pico-8 play session: mixed d-pad (fixed 12-tick cycle), after a click and taps of 🅾, ❎, 🅾+❎, 🅾 in the second before t = 0

[t = 1 s] mixed d-pad (1.2s cycle ×~1): → ← ↑ ↓ + 🅾/❎ taps, ~1s
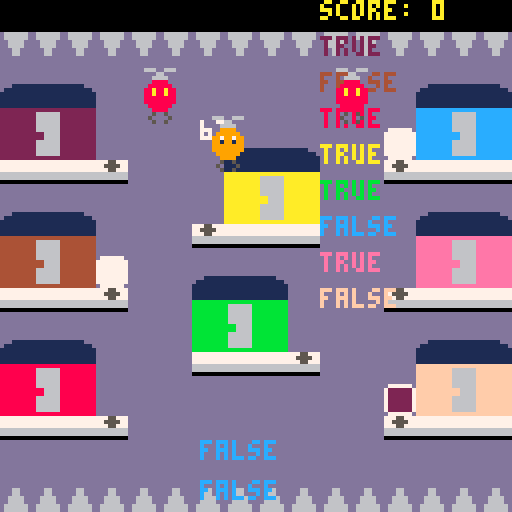
[t = 4 s] mixed d-pad (1.2s cycle ×~3): → ← ↑ ↓ + 🅾/❎ taps, ~4s
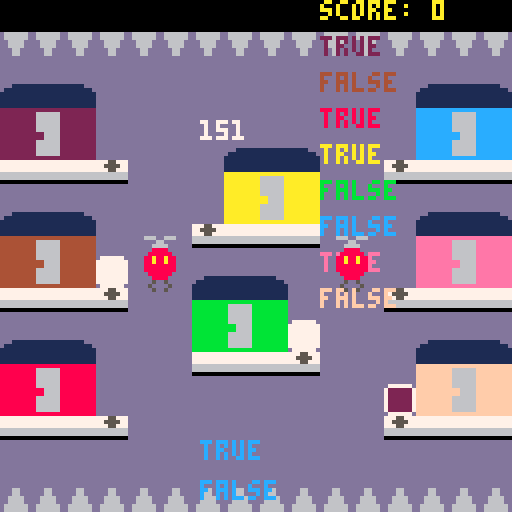
[t = 8 s] mixed d-pad (1.2s cycle ×~6): → ← ↑ ↓ + 🅾/❎ taps, ~8s
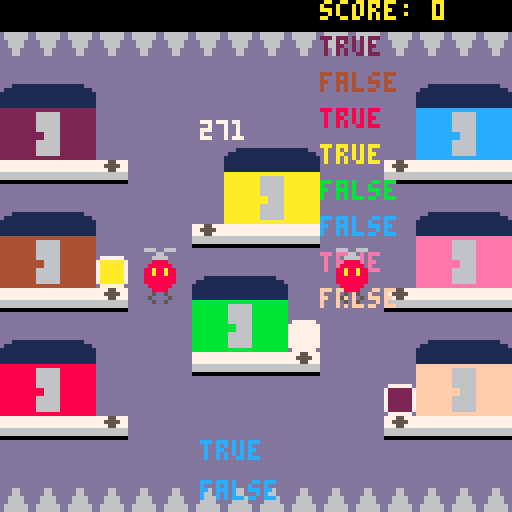

pico-8 cartridge
version 43
__lua__
-- main --

-- const
game_states = {"menu","game","game_over"}

-- var
local state = game_states[1]
gm = {}
e = {}

-- debug
b = {}

p = {}


function _init()
	start_game()
	add(e,enemy.new(36,100))
	add(e,enemy.new(84,100))
	p = player.new(player_sp)
	-- debug
	
end

function _update()
	if state == game_states[1] then
		update_menu()
	elseif state == game_states[2] then
		update_game()
	elseif state == game_states[3] then
		update_game_over()
	end
end

function _draw()
	if state == game_states[1] then
		draw_menu()
	elseif state == game_states[2] then
		draw_game()
	elseif state == game_states[3] then
		draw_game_over()
	end
end

function update_game()
	-- debug
	do
		--move_boxes()
	end
	gm:update()
	for k,v in pairs(e) do
		v:update()
	end
	p:update()
end

-- delete
function move_boxes()
	local x = 0
	local y = 0
	local spd = 5
	if btn(➡️) then
		x += spd end
	if btn(⬅️) then
		x -= spd end
	if btn(⬇️) then
		y += spd end
	if btn(⬆️) then
		y -= spd end
	for k,v in pairs(gm.boxes) do
		v:move(v.pos+vector2.new(x,y))
	end
end

function update_menu()

end

function update_game_over()

end

function draw_game()
	cls()
	map(0,0,0,0,16,16)
	print("score: "..gm.score,80,0,10)
	for k,v in pairs(gm.boxes) do
		spr(v.sprt,v.pos.x,v.pos.y)
		print(gm.boxes[1].desp_timer,50,30,7)
	end
	for i=1,#gm.houses do
		print(gm.houses[i].is_free,80,9*i,colors[i])
	end
	for k,v in pairs(e) do
		v:draw()
	end
	p:draw()
	print(p_hit_spikes,50,110,12)
	print(p_hit_enemy,50,120,12)
end

function draw_menu()

end

function draw_game_over()

end

function start_game() 
	state = game_states[2]
	gm = game_mng.new()
end
-->8
-- vector2 --

vector2 = {}
vector2.__index = vector2

function vector2.new(x,y)
	return setmetatable({x=x,y=y},vector2)
end

function vector2.__tostring(v)
 return "("..v.x..", "..v.y..")"
end 

function vector2.__eq(v1,v2)
 return v1.x == v2.x and v1.y == v2.y
end

function vector2.__add(v1,v2)
	return vector2.new(v1.x+v2.x,v1.y+v2.y)
end

function vector2.__mul(v1,v2)
	return vector2.new(v1.x*v2.x,v1.y*v2.y)
end

function vector2:clone()
	return vector2.new(self.x,self.y)
end

-- never use ^ for pow
-- never. 
-- it breaks everything 
-- with floats
--function vector2:dist(v)
	--return sqrt(pow((self.x-v.x),2)+pow((self.y-v.y),2))
--end
function vector2:dist(v)
	dx = abs(self.x-v.x)
	dy = abs(self.y-v.y)
	ma = max(dx,dy)
	mi = min(dx,dy)
	if ma == 0 then return 0 end
	return ma*sqrt(1+(mi/ma)*(mi/ma))
end

-->8
-- utils --

function print_ctr_w(s,y,col)
	local x = 64-(#s*4)/2
 print(s,64-#s*2,y,col)
end

function print_ctr_h(s,x,col)
 print(s,x,61,col)
end

function print_ctr(s,col)
	print(s,64-#s*2,61,col)
end

function pow(x,a)
  if (a==0) return 1
  if (a<0) x,a=1/x,-a
  local ret,a0,xn=1,flr(a),x
  a-=a0
  while a0>=1 do
    if (a0%2>=1) ret*=xn
    xn,a0=xn*xn,shr(a0,1)
  end
  while a>0 do
    while a<1 do x,a=sqrt(x),a+a end
    ret,a=ret*x,a-1
  end
  return ret
end

-- collisions
function collide_rect(ax, ay, aw, ah, bx, by, bw, bh)
 return ax < bx + bw and
        ax + aw > bx and
        ay < by + bh and
        ay + ah > by
end

function collide_circle(x1,y1,r1,x2,y2,r2)
 local dx = x2-x1
 local dy = y2-y1
 local dist_sq = dx*dx+dy*dy
 local radius_sum = r1+r2
 return dist_sq < radius_sum*radius_sum
end
-->8
-- player --

player = {}
player.__index = player

-- const
local vel = 3
local spd = 0
local mov_frm = 0
local sprt_helix = {4,5}
local helix_dur = 2 -- each helix spr lasts 2 frm
local sprt = 3
local claw_sprt = 6
local hp = 3

local kz = {15,123}

-- var

-- base

function player.new(pos)
	return setmetatable({pos=pos,sprt=sprt,hooked=false,box=nil,h_sprt=sprt_helix[1],h_sprt_i=1,h_timer=0},player)
end

function player:update()
	if not self.box then 
		self:unhook()
	elseif self.box.destroy then
		self:unhook()
	end
	self:update_anim()
	self:handle_input()
	self:check_collisions()
end

function player:update_anim()
	self.h_timer += 1
	if self.h_timer > helix_dur then
		self.h_sprt_i = (self.h_sprt_i%#sprt_helix)+1
		self.h_sprt = sprt_helix[self.h_sprt_i]
		self.h_timer = 0
	end
end

-- temp
function player:handle_input()
	local x = 0
	local y = 0
	if btn(➡️) then
		x += vel end
	if btn(⬅️) then
		x -= vel end
	if btn(⬇️) then
		y += vel end
	if btn(⬆️) then
		y -= vel end
	self:shift(vector2.new(x,y))
	if not self.hooked then
		self:try_hook() end
end

-- temp
function player:shift(s)
	self.pos = self.pos+s
	if self.hooked then
		self.box.pos = self.box.pos+s end
end

function player:move(p)
	self.pos = p:clone()
	if self.hooked then
	 self.box.pos = p+vector2.new(0,10) end
end

function player:check_collisions()
	if self.pos.y <= kz[1] or self.pos.y >= kz[2] then
		self:hit_spikes() 
		return 
	end
	if self.pos.x > 120 then
		self:move(vector2.new(120,self.pos.y))
	elseif self.pos.x < 0 then
		self:move(vector2.new(0,self.pos.y))
	end
	
	-- check other solid collisions

	for k,v in pairs(e) do
		if collide_circle(self.pos.x,self.pos.y,p_r,v.x,v.y,e_r) then
		 self:hit_enemy()
		 return
		end
	end
end

function player:try_hook()
	for k,v in pairs(gm.boxes) do
		if collide_rect(self.pos.x,self.pos.y,8,10,v.pos.x,v.pos.y,8,8) then
			self:hook(v)
			return
		end
	end
end

function player:hook(b)
	self.hooked = true
	self.box = b
	self.box:hook()
	local new_pos = vector2.new(self.pos.x,self.pos.y+10)
	self.box:move(new_pos)
end

function player:unhook()
	self.hooked = false
	self.box = nil
end

function player:draw()
	spr(self.sprt,self.pos.x,self.pos.y)
	spr(claw_sprt,self.pos.x,self.pos.y+8)
	spr(self.h_sprt,self.pos.x,self.pos.y-8)
end

function player:hit_spikes()
	gm:player_hit_spikes()
end

function player:hit_enemy()
	gm:player_hit_enemy()
	self.box.destroy = true
	
end

-->8
-- enemy --

enemy = {}
enemy.__index = enemy

-- const
local sprt_helix = {4,5}
local helix_dur = 2 -- each helix spr lasts 2 frm
local claw_sprt = 6

function lerp(a,b,t)
 return a+(b-a)*t
end

-- ease in-out
function smoothstep(t)
 return t*t*(3-2*t)
end

function enemy.new(x,y)
 return setmetatable({x=x,
  base_y=y,
  y=y,
  t=0,
  dur=60, 
  dir=1,
  offset=80,
  sprt=10,
  h_sprt=sprt_helix[1],
  h_sprt_i=1,
  h_timer=0},enemy)
end

function enemy:update()
 self.t += 1/self.dur

 if self.t>=1 then
  self.t=0
  self.dir=-self.dir
 end

 local eased=smoothstep(self.t)

 if self.dir==1 then
  self.y=lerp(self.base_y,self.base_y-self.offset,eased)
 else
  self.y=lerp(self.base_y-self.offset,self.base_y,eased)
 end
 
 self:update_anim()
end

function enemy:update_anim()
	self.h_timer += 1
	if self.h_timer > helix_dur then
		self.h_sprt_i = (self.h_sprt_i%#sprt_helix)+1
		self.h_sprt = sprt_helix[self.h_sprt_i]
		self.h_timer = 0
	end
end

function enemy:draw()
	spr(self.sprt,self.x,self.y)
	spr(self.h_sprt,self.x,self.y-8)
	spr(claw_sprt,self.x,self.y+8)
end
-->8
-- house --

house = {}
house.__index = house

-- const 
h_coll = {{4,32},{4,64},{4,96},{60,48},{52,80},{108,32},{108,64},{108,96}}
box_sp = {{24,32},{24,64},{24,96},{48,48},{72,80},{96,32},{96,64},{96,96}}


-- var

-- base

function house.new(idx)
	return setmetatable({idx=idx,is_free=true},house)
end

function house:spawn(target)
	local b_pos = vector2.new(box_sp[self.idx][1],box_sp[self.idx][2])
	local b = box.new(b_pos,self.idx,target)
	self.is_free = false
	return b
end	

function house:free()
	self.is_free = true
end
-->8
-- box --

box = {}
box.__index = box

-- const
local inner_col = 1
local desp_time = 800
local c_start_sprt = 41
local light_sprt = 49
local light_up = {{0,30},{150,10},{210,8},{300,4}}

-- var

-- base


function box.new(pos,start_col_i,target_col_i)
	local s = target_col_i+c_start_sprt-1
	return setmetatable({pos=pos,start_col_i=start_col_i,target_col_i=target_col_i,sprt=s,desp_timer=0,hooked=false,light_idx=1,destroy=false},box)
end

function box:update()
	self:update_anim()
	if self.desp_timer >= desp_time then
		self:despawn()
	end
	if not self.hooked then
		self.desp_timer += 1
	end
	self:collisions()
end

function box:update_anim()
	if self.hooked then 
		self.sprt = self.target_col_i+c_start_sprt-1
		return 
	end
	local interval = 30
	for i=#light_up,1,-1 do
		if self.desp_timer >= light_up[i][1] then
			interval = light_up[i][2]
			break
		end
	end
 if self.desp_timer%interval <= 2 then
  self.sprt = light_sprt
	else
		self.sprt = self.target_col_i+c_start_sprt-1
	end
end

function box:hook()
	self.hooked = true
end

function box:move(pos)
	self.pos = pos:clone()
end

-- check collisions with correct house
function box:collisions()
	local t = h_coll[self.target_col_i]
	if (collide_rect(self.pos.x,self.pos.y,8,8,t[1],t[2],16,8)) then
		gm:box_shipped()
		self:despawn()
	end
end

function box:despawn()
	self.destroy = true
end
-->8
-- globals --

-- do not change 
colors = {2,4,8,10,11,12,14,15}

-- can change
player_sp = vector2.new(8,32) -- player spawn point 
p_r = 3.5 -- player hb range
e_r = 3.5 -- enemy hb range
timer = 120 -- game timer
max_hp = 3

-- var
hp = max_hp
-->8
-- game_manager --

game_mng = {}
game_mng.__index = game_mng

-- const
local ship_score = 100
local spawn_freq = 20
local spawn_rate = 0.3 -- 30%
local max_boxes = 4

-- var

-- base

function game_mng.new()
	local hs = {}
	for i=1,#colors do
		add(hs,house.new(i))
	end
	return setmetatable({boxes={},houses=hs,score=0,sp_timer=0},game_mng)
end

function game_mng:box_shipped(b)
	self.score += ship_score
end

function game_mng:update()
	self:try_spawn()
	-- del boxes
	for k,v in pairs(self.boxes) do
		if v.destroy then
			self.houses[v.start_col_i]:free()
			del(self.boxes,v) 
		end
	end
	for k,v in pairs(self.boxes) do
		v:update()
	end
end

function game_mng:try_spawn()
	self.sp_timer += 1
	if self.sp_timer >= spawn_freq then
		if rnd(1) < spawn_rate and #self.boxes < max_boxes then
			self:spawn() 
		end
			self.sp_timer = 0
	elseif #self.boxes == 0 then
			self:spawn()
			self.sp_timer = 0
	end
end

function game_mng:spawn()
 local house_idx 
	repeat
		house_idx = flr(rnd(#colors))+1
	until self.houses[house_idx].is_free
	local t
	repeat
		t = flr(rnd(#colors))+1
	until t ~= house_idx
	local b = self.houses[house_idx]:spawn(t)
	add(self.boxes,b)
end

p_hit_spikes = false
function game_mng:player_hit_spikes()
	-- handle game state
	
	-- debug
	p_hit_spikes = true
end

p_hit_enemy = false
function game_mng:player_hit_enemy()
	-- debug
	p_hit_enemy = true
end
__gfx__
0000000000000000dddddddd00999900000000000000000000500500ddddddddd666666d777777770088880077755777dddddddddddddddddddddddd00000000
0000000000000000dddddddd09999990000000000000000005000050ddddddddd666666d777777770888888077555577dddddddddddddddddddddddd00000000
0070070000000000dddddddd99799799000000000000000000500500ddd66ddddd6666dd7777777788a88a8877755777dddddddddddddddddddddddd00000000
0007700000000000dddddddd99199199000000000000000000000000ddd66ddddd6666dd6666666688a88a8866666666ddddddddddddddddddddddddbbbbbbbb
0007700000000000dddddddd99999999000000000000000000000000dd6666ddddd66ddd666666668888888866666666ddddddddddddddddddddddddbbbbbbbb
0070070000000000dddddddd99999999666006660066660000000000dd6666ddddd66ddd000000008888888800000000ddd111111111111111111dddbbbbbbbb
0000000000000000dddddddd09999990000660000006600000000000d666666ddddddddddddddddd08888880ddddddddd1111111111111111111111dbbbbbbbb
0000000000000000dddddddd00999900006666000066660000000000d666666ddddddddddddddddd00888800dddddddd111111111111111111111111bbbbbbbb
111111118666666811111111f200000011111111b666666b1111111111111111e666666e1111111111111111f666666f11111111111111114666666411111111
1111111188866668111111118400000011111111bbb6666b1111111111111111eee6666e1111111111111111fff6666f11111111111111114446666411111111
111111118886666811111111ae00000011111111bbb6666b1111111111111111eee6666e1111111111111111fff6666f11111111111111114446666411111111
888888888666666888888888bc000000bbbbbbbbb666666bbbbbbbbbeeeeeeeee666666eeeeeeeeefffffffff666666fffffffff444444444666666444444444
88888888866666688666666800000000bbbbbbbbb666666bb666666beeeeeeeee666666ee666666efffffffff666666ff666666f444444444666666446666664
88888888866666688666666800000000bbbbbbbbb666666bb666666beeeeeeeee666666ee666666efffffffff666666ff666666f444444444666666446666664
88888888866666688666666800000000bbbbbbbbb666666bb666666beeeeeeeee666666ee666666efffffffff666666ff666666f444444444666666446666664
88888888888888888666666800000000bbbbbbbbbbbbbbbbb666666beeeeeeeeeeeeeeeee666666efffffffffffffffff666666f444444444444444446666664
11111111266666621111111111111111a666666a1111111111111111c666666c1111111107777770077777700777777007777770077777700777777007777770
11111111222666621111111111111111aaa6666a1111111111111111ccc6666c111111117222222774444447788888877aaaaaa77bbbbbb77cccccc77eeeeee7
11111111222666621111111111111111aaa6666a1111111111111111ccc6666c111111117222222774444447788888877aaaaaa77bbbbbb77cccccc77eeeeee7
222222222666666222222222aaaaaaaaa666666aaaaaaaaaccccccccc666666ccccccccc7222222774444447788888877aaaaaa77bbbbbb77cccccc77eeeeee7
222222222666666226666662aaaaaaaaa666666aa666666accccccccc666666cc666666c7222222774444447788888877aaaaaa77bbbbbb77cccccc77eeeeee7
222222222666666226666662aaaaaaaaa666666aa666666accccccccc666666cc666666c7222222774444447788888877aaaaaa77bbbbbb77cccccc77eeeeee7
222222222666666226666662aaaaaaaaa666666aa666666accccccccc666666cc666666c7222222774444447788888877aaaaaa77bbbbbb77cccccc77eeeeee7
222222222222222226666662aaaaaaaaaaaaaaaaa666666accccccccccccccccc666666c07777770077777700777777007777770077777700777777007777770
0777777007777770222222224444444488888888aaaaaaaabbbbbbbbcccccccceeeeeeeeffffffff000000000000000000000000000000000000000000000000
7ffffff777777777222222224444444488888888aaaaaaaabbbbbbbbcccccccceeeeeeeeffffffff000000000000000000000000000000000000000000000000
7ffffff777777777222222224444444488888888aaaaaaaabbbbbbbbcccccccceeeeeeeeffffffff000000000000000000000000000000000000000000000000
7ffffff777777777222222224444444488888888aaaaaaaabbbbbbbbcccccccceeeeeeeeffffffff000000000000000000000000000000000000000000000000
7ffffff777777777222222224444444488888888aaaaaaaabbbbbbbbcccccccceeeeeeeeffffffff000000000000000000000000000000000000000000000000
7ffffff777777777222222224444444488888888aaaaaaaabbbbbbbbcccccccceeeeeeeeffffffff000000000000000000000000000000000000000000000000
7ffffff777777777222222224444444488888888aaaaaaaabbbbbbbbcccccccceeeeeeeeffffffff000000000000000000000000000000000000000000000000
0777777007777770222222224444444488888888aaaaaaaabbbbbbbbcccccccceeeeeeeeffffffff000000000000000000000000000000000000000000000000
00000000000000000000000000000000000000000000000000000000000000000000000000000000000000000000000000000000000000000000000000000000
00000000011111111111111111111111111111111111111111111111111111111111111111111111111111111111111111111111111111111111111000000000
00000011111111111111111111111111111111111111111111111111111111111111111111111111111111111111111111111111111111111111111111000000
00011111111111111111111111111111111111111111111111111111111111111111111111111111111111111111111111111111111111111111111111111000
11111111111111111111111111111111111111111111111111111111111111111111111111111111111111111111111111111111111111111111111111111111
11111111111111111111111111111111111111111111111111111111111111111111111111111111111111111111111111111111111111111111111111111111
22222222222222222222222222222222222222222222222222222222222222222222222222222222222222222222222222222222222222222222222222222222
22222222222222222222222222222222222222222222222222222222222222222222222222222222222222222222222222222222222222222222222222222222
22aaaaaaaaaa222222aaaaaaaaaaaaa222aaaa22222222222aaaa222aaaa222222222222aaaa222aaaaaaaaaaaaa222aaaaaaaaaaa22222aaa222222222aaa22
22aaaaaaaaaa222222aaaaaaaaaaaaa222aaaa22222222222aaaa222aaaa222222222222aaaa222aaaaaaaaaaaaa222aaaaaaaaaaa22222aaa222222222aaa22
22aaa9999999222222aaaaaaaaaaaaa222aaaa22222222222aaaa222aaaa222222222222aaaa222aaaaaaaaaaaaa222aaaaaaaaaaa22222aaa222222222aaa22
22aaa2222222aaa222aaa9999999999222aaaa22222222222aaaa222aaaa222222222222aaaa222aaa9999999999222aaa99999999aaa22aaa222222222aaa22
22aaa2222222aaa222aaa2222222222222aaaa22222222222aaaa222aaaa222222222222aaaa222aaa2222222222222aaa22222222aaa22aaa222222222aaa22
22aaa2222222aaa222aaa2222222222222aaaa22222222222aaaa222aaaa222222222222aaaa222aaa2222222222222aaa22222222aaa22aaa222222222aaa22
22aaa2222222aaa222aaa2222222222222aaaa22222222222aaaa222aaaa222222222222aaaa222aaa2222222222222aaa22222222aaa22aaa222222222aaa22
22aaa2222222aaa222aaa2222222222222aaaa22222222222aaaa222aaaa222222222222aaaa222aaa2222222222222aaa22222222aaa22aaa222222222aaa22
22aaa2222222aaa222aaa2222222222222aaaa22222222222aaaa222aaaa222222222222aaaa222aaa2222222222222aaa22222222aaa22aaa222222222aaa22
22aaa2222222aaa222aaaaaaaaa2222222aaaa22222222222aaaa222aaaa222222222222aaaa222aaaaaaaaa2222222aaa22222222aaa22aaa222222222aaa22
22aaa2222222aaa222aaaaaaaaa2222222aaaa22222222222aaaa222aaaa222222222222aaaa222aaaaaaaaa2222222aaaaaaaaaaa99922999aaa222aaa99922
22aaa2222222aaa222aaaaaaaaa2222222aaaa22222222222aaaa222aaaa222222222222aaaa222aaaaaaaaa2222222aaaaaaaaaaa22222222aaa222aaa22222
22aaa2222222aaa222aaa9999992222222aaaa22222222222aaaa222aaaa222222222222aaaa222aaa9999992222222aaaaaaaaaaa22222222aaa222aaa22222
22aaa2222222aaa222aaa2222222222222aaaa22222222222aaaa222aaaa222222222222aaaa222aaa2222222222222aaa99999999aaa22222999aaa99922222
22aaa2222222aaa222aaa2222222222222aaaa22222222222aaaa2229999aaaa2222aaaa9999222aaa2222222222222aaa22222222aaa22222222aaa22222222
22aaa2222222aaa222aaa2222222222222aaaa22222222222aaaa2222222aaaa2222aaaa2222222aaa2222222222222aaa22222222aaa22222222aaa22222222
22aaa2222222aaa222aaa2222222222222aaaa22222222222aaaa2222222aaaa2222aaaa2222222aaa2222222222222aaa22222222aaa22222222aaa22222222
22aaa2222222aaa222aaa2222222222222aaaa22222222222aaaa2222222aaaa2222aaaa2222222aaa2222222222222aaa22222222aaa22222222aaa22222222
22aaa2222222999222aaaaaaaaaaaaa222aaaaaaaaaaaa222aaaa22222229999aaaa99992222222aaaaaaaaaaaaa222aaa22222222aaa22222222aaa22222222
22aaaaaaaaaa222222aaaaaaaaaaaaa222aaaaaaaaaaaa222aaaa22222222222aaaa22222222222aaaaaaaaaaaaa222aaa22222222aaa22222222aaa22222222
22aaaaaaaaaa222222aaaaaaaaaaaaa222aaaaaaaaaaaa222aaaa22222222222aaaa22222222222aaaaaaaaaaaaa222aaa22222222aaa22222222aaa22222222
22999999999922222299999999999992229999999999992229999222222222229999222222222229999999999999222999222222229992222222299922222222
22222222222222222222222222222222222222222222222222222222222222222222222222222222222222222222222222222222222222222222222222222222
22222222222222222222222222222222222222222222222222222222222222222222222222222222222222222222222222222222222222222222222222222222
20202020202020202020202020202020202020202020202020202020202020202020202020202020202020202020202020202020202020202020202020202020
20202020202020202020202020200000000000000000000000000000000000000000000000000000000000000000000000000000000000000000000000000000
20202020202020202020202020202020202020202020202020202020202020202020202020202020202020202020202020202020202020202020202020202020
20202020202020202020202020200000000000000000000000000000000000000000000000000000000000000000000000000000000000000000000000000000
20202020202020202020202020202020202020202020202020202020202020202020202020202020202020202020202020202020202020202020202020202020
20202020202020202020202020200000000000000000000000000000000000000000000000000000000000000000000000000000000000000000000000000000
20202020202020202020202020202020202020202020202020202020202020202020202020202020202020202020202020202020202020202020202020202020
20202020202020202020202020200000000000000000000000000000000000000000000000000000000000000000000000000000000000000000000000000000
20202020202020202020202020202020202020202020202020202020202020202020202020202020202020202020202020202020202020202020202020202020
20202020202020202020202020200000000000000000000000000000000000000000000000000000000000000000000000000000000000000000000000000000
20202020202020202020202020202020202020202020202020202020202020202020202020202020202020202020202020202020202020202020202020202020
20000000000000000000000000000000000000000000000000000000000000000000000000000000000000000000000000000000000000000000000000000000
20202020202020202020202020202020202020202020202020202020202020202020202020202020202020202020202020202020202020202020202020202020
20000000000000000000000000000000000000000000000000000000000000000000000000000000000000000000000000000000000000000000000000000000
00202020202020202020202020202020202020202020202020202020202020202020202020202020202020202020202020202020202020202020202020202020
20000000000000000000000000000000000000000000000000000000000000000000000000000000000000000000000000000000000000000000000000000000
00202020202020202020202020202020202020202020202020202020202020202020202020202020202020202020202020202020202020202020202020202020
20000000000000000000000000000000000000000000000000000000000000000000000000000000000000000000000000000000000000000000000000000000
00202020202020202020202020202020202020202020202020202020202020202020202020202020202020202020202020202020202020202020202020202020
20000000000000000000000000000000000000000000000000000000000000000000000000000000000000000000000000000000000000000000000000000000
00202020202020202020202020202020202020202020202020202020202020202020202020202020202020202020202020202020202020202020202020202020
20000000000000000000000000000000000000000000000000000000000000000000000000000000000000000000000000000000000000000000000000000000
00202020202020202020202020202020202020202020202020202020202020202020202020202020202020202020202020202020202020202020202020202020
20000000000000000000000000000000000000000000000000000000000000000000000000000000000000000000000000000000000000000000000000000000
00202020202020202020202020202020202020202020202020202020202020202020202020202020202020202020202020202020202020202020202020202020
20000000000000000000000000000000000000000000000000000000000000000000000000000000000000000000000000000000000000000000000000000000
00202020202020202020202020202020202020202020202020202020202020202020202020202020202020202020202020202020202020202020202020202020
20000000000000000000000000000000000000000000000000000000000000000000000000000000000000000000000000000000000000000000000000000000
00202020202020202020202020202020202020202020202020202020202020202020202020202020202020202020202020202020202020202020202020202020
20000000000000000000000000000000000000000000000000000000000000000000000000000000000000000000000000000000000000000000000000000000
00202020202020202020202020202020202020202020202020202020202020202020202020202020202020202020202020202020202020202020202020202020
20000000000000000000000000000000000000000000000000000000000000000000000000000000000000000000000000000000000000000000000000000000
00202020202020202020202020202020202020202020202020202020202020202020202020202020202020202020202020202020202020202020202020202020
20000000000000000000000000000000000000000000000000000000000000000000000000000000000000000000000000000000000000000000000000000000
00202020202020202020202020202020202020202020202020202020202020202020202020202020202020202020202020202020202020202020202020202020
20000000000000000000000000000000000000000000000000000000000000000000000000000000000000000000000000000000000000000000000000000000
00202020202020202020202020202020202020202020202020202020202020202020202020202020202020202020202020202020202020202020202020202020
20000000000000000000000000000000000000000000000000000000000000000000000000000000000000000000000000000000000000000000000000000000
00202020202020202020202020202020202020202020202020202020202020202020202020202020202020202020202020202020202020202020202020202020
20000000000000000000000000000000000000000000000000000000000000000000000000000000000000000000000000000000000000000000000000000000
__gff__
00ff000000000000000000000000000000000000000000000000000000000000000000000000000000000000000000000000000000000000000000000000000000000000000000000000000000000000000000000000000000000000000000000000000000000000000000000000000000000000000000000000000000000000
0000000000000000000000000000000000000000000000000000000000000000000000000000000000000000000000000000000000000000000000000000000000000000000000000000000000000000000000000000000000000000000000000000000000000000000000000000000000000000000000000000000000000000
__map__
0101010101010101010101010101010101010101010101010101010101010101101001010101010101010101010101010101100000000000000000000000000000000000000000000000000000000000000000000000000000000000000000000000000000000000000000000000000000000000000000000000000000000000
0808080808080808080808080808080801010101010101010101010101010101101001010101010101010101010101010101100000000000000000000000000000000000000000000000000000000000000000000000000000000000000000000000000000000000000000000000000000000000000000000000000000000000
0c0d0e020202020202020202020c0d0e01010101010101010101010101010101101001010101010101010101010101010101100000000000000000000000000000000000000000000000000000000000000000000000000000000000000000000000000000000000000000000000000000000000000000000000000000000000
2022200202020202020202020226282601010101010101010101010101010101101001010101010101010101010101010101100202020202020202020202020202020202020202020202020202020000000000000000000000000000000000000000000000000000000000000000000000000000000000000000000000000000
322132020202020c0d0e02020237273701010101010101010101010101010101101001010101010101010101010101010101100202020202020202020202020202020202020202020202020202020000000000000000000000000000000000000000000000000000000000000000000000000000000000000000000000000000
0909090b02020223252302020b09090940414d4d4d4d4d4d4d4d4d4d4d4d4e4f101001010101010101010101010101010101100202020202020202020202020202020202020202020202020202020000000000000000000000000000000000000000000000000000000000000000000000000000000000000000000000000000
0c0d0e020202023524350202020c0d0e505152535455565758595a5b5c5d5e5f101001010101010101010101010101010101100202020202020202020202020202020202020202020202020202020000000000000000000000000000000000000000000000000000000000000000000000000000000000000000000000000000
1d1f1d0202020b090909020202171917606162636465566768696a6b6c6d6e6f101001010101010101010101010101010101100202020202020202020202020202020202020202020202020202020000000000000000000000000000000000000000000000000000000000000000000000000000000000000000000000000000
331e330202020c0d0e02020202381838707172737475767778797a7b7c7d7e7f101001010101010101010101010101010101100202020202020202020202020202020202020202020202020202020000000000000000000000000000000000000000000000000000000000000000000000000000000000000000000000000000
0909090b02021416140202020b09090901010101010101010101010101010101101001010101010101010101010101010101100202020202020202020202020202020202020202020202020202020000000000000000000000000000000000000000000000000000000000000000000000000000000000000000000000000000
0c0d0e020202361536020202020c0d0e01010101010101010101010101010101101001010101010101010101010101010101100202020202020202020202020202020202020202020202020202020000000000000000000000000000000000000000000000000000000000000000000000000000000000000000000000000000
1012100202020909090b0202021a1c1a01010101010101010101010101010101101001010101010101010101010101010101100202020202020202020202020202020202020202020202020202020000000000000000000000000000000000000000000000000000000000000000000000000000000000000000000000000000
34113402020202020202020202391b3901010101010101010101010101010101101001010101010101010101010101010101100202020202020202020202020202020202020202020202020202020000000000000000000000000000000000000000000000000000000000000000000000000000000000000000000000000000
0909090b02020202020202020b09090901010101010101010101010101010101101001010101010101010101010101010101100202020202020202020202020202020202020202020202020202020000000000000000000000000000000000000000000000000000000000000000000000000000000000000000000000000000
0202020202020202020202020202020201010101010101010101010101010101101001010101010101010101010101010101100202020202020202020202020202020202020202020202020202020000000000000000000000000000000000000000000000000000000000000000000000000000000000000000000000000000
0707070707070707070707070707070701010101010101010101010101010101101001010101010101010101010101010101100202020202020202020202020202020202020202020202020202020000000000000000000000000000000000000000000000000000000000000000000000000000000000000000000000000000
0101010101010101010101010101010110101010101010101010101010101010101010101010101010101010101010101010100202020202020202020202020202020202020202020202020202020000000000000000000000000000000000000000000000000000000000000000000000000000000000000000000000000000
0202020202020202020202020202020202020202020202020202020202020202020202020202020202020202020202020202020202020202020202020202020202020202020202020202020202020000000000000000000000000000000000000000000000000000000000000000000000000000000000000000000000000000
0202020202020202020202020202020202020202020202020202020202020202020202020202020202020202020202020202020202020202020202020202020202020202020202020202020202020000000000000000000000000000000000000000000000000000000000000000000000000000000000000000000000000000
0202020202020202020202020202020202020202020202020202020202020202020202020202020202020202020202020202020202020202020202020202020202020202020202020202020202020000000000000000000000000000000000000000000000000000000000000000000000000000000000000000000000000000
0202020202020202020202020202020202020202020202020202020202020202020202020202020202020202020202020202020202020202020202020202020202020202020202020202020202020000000000000000000000000000000000000000000000000000000000000000000000000000000000000000000000000000
0202020202020202020202020202020202020202020202020202020202020202020202020202020202020202020202020202020202020202020202020202020202020202020202020202020202020000000000000000000000000000000000000000000000000000000000000000000000000000000000000000000000000000
0202020202020202020202020202020202020202020202020202020202020202020202020202020202020202020202020202020202020202020202020202020202020202020202020202020202020000000000000000000000000000000000000000000000000000000000000000000000000000000000000000000000000000
0202020202020202020202020202020202020202020202020202020202020202020202020202020202020202020202020202020202020202020202020202020202020202020202020202020202020000000000000000000000000000000000000000000000000000000000000000000000000000000000000000000000000000
0202020202020202020202020202020202020202020202020202020202020202020202020202020202020202020202020202020202020202020202020202020202020202020202020202020202020000000000000000000000000000000000000000000000000000000000000000000000000000000000000000000000000000
0202020202020202020202020202020202020202020202020202020202020202020202020202020202020202020202020202020202020202020202020202020202020202020202020202020202020000000000000000000000000000000000000000000000000000000000000000000000000000000000000000000000000000
0202020202020202020202020202020202020202020202020202020202020202020202020202020202020202020202020202020202020202020202020202020202020202020202020202020202020000000000000000000000000000000000000000000000000000000000000000000000000000000000000000000000000000
0202020202020202020202020202020202020202020202020202020202020202020202020202020202020202020202020202020202020202020202020202020202020202020202020202020202020000000000000000000000000000000000000000000000000000000000000000000000000000000000000000000000000000
0202020202020202020202020202020202020202020202020202020202020202020202020202020202020202020202020202020202020202020202020202020202020202020202020202020202020000000000000000000000000000000000000000000000000000000000000000000000000000000000000000000000000000
0202020202020202020202020202020202020202020202020202020202020202020202020202020202020202020202020202020202020202020202020202020202020202020202020202020202020000000000000000000000000000000000000000000000000000000000000000000000000000000000000000000000000000
0202020202020202020202020202020202020202020202020202020202020202020202020202020202020202020202020202020202020202020202020202020202020202020202020202020202020000000000000000000000000000000000000000000000000000000000000000000000000000000000000000000000000000
0202020202020202020202020202020202020202020202020202020202020202020202020202020202020202020202020202020202020202020202020202020202020202020202020202020202020000000000000000000000000000000000000000000000000000000000000000000000000000000000000000000000000000
